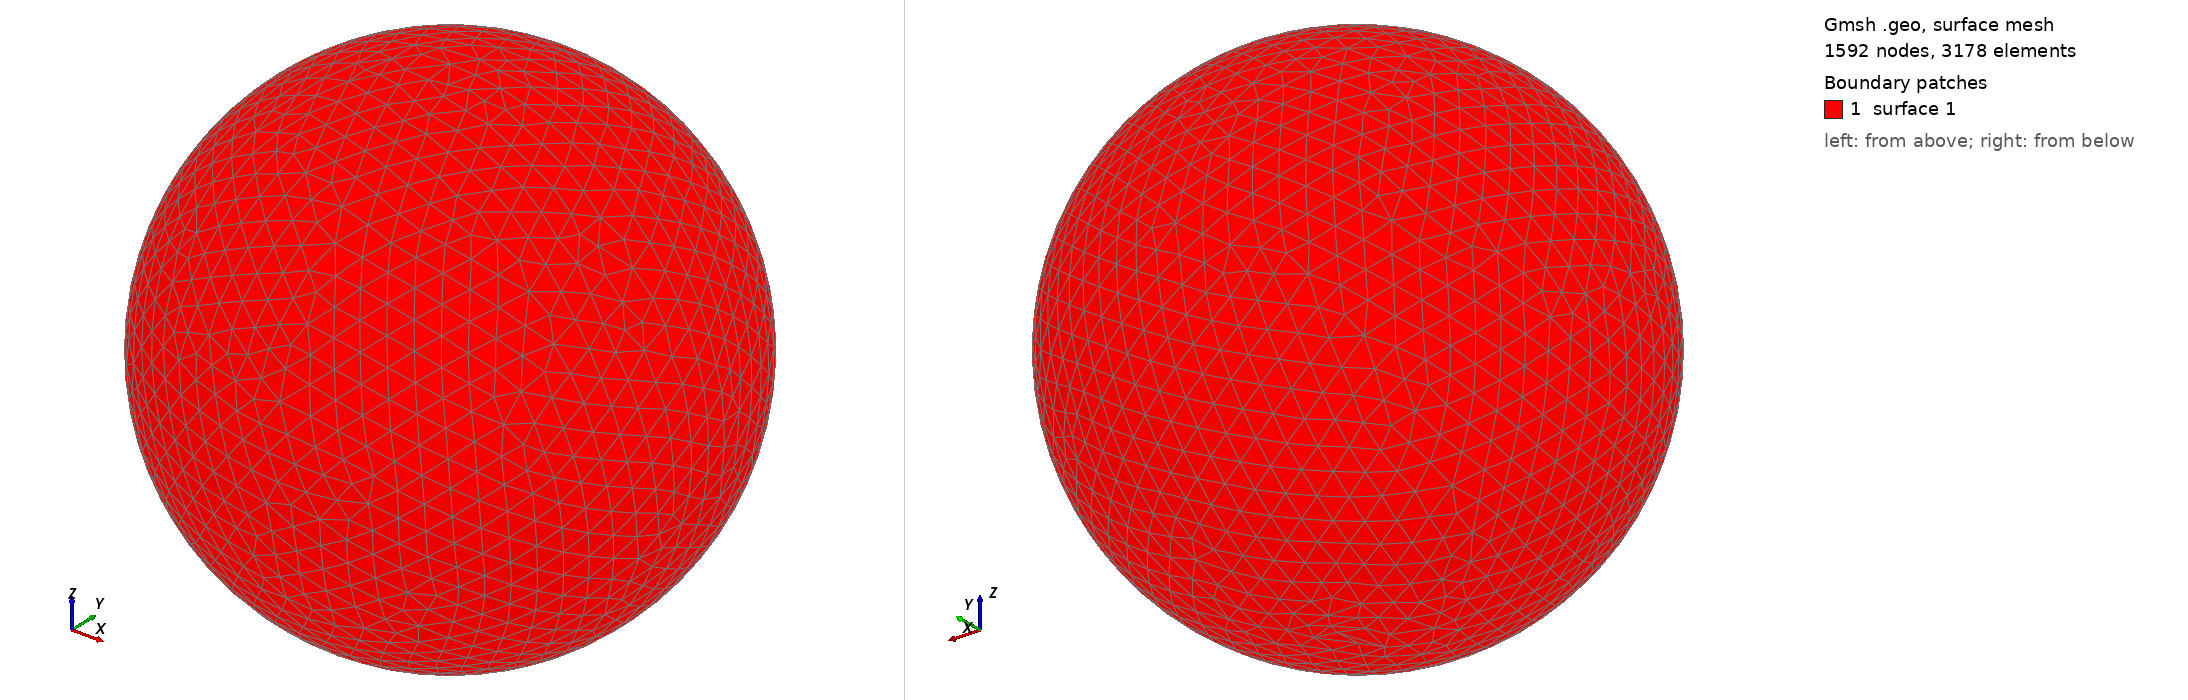

Gmsh geometry script, surface-meshed: 1592 nodes, 3178 surface elements. Boundary patches (legend numbers): 1 surface 1. Left view from above one corner, right view from below the opposite corner. The script declares no physical surfaces, so the legend lists its geometric surfaces. The drawing asked Gmsh for element sizes between 1% and 20% of the model's largest extent; the script's own settings can give other sizes.

=== shot1923.geo (drawn) ===
SetFactory("OpenCASCADE");
Point(1) = {0,0,0,0};
Sphere(1) = {0,0,0,0.09298000};
MeshSize{ PointsOf{ Surface{:}; } } = 0.009298000;
Mesh.ElementOrder=1;
Mesh.Format=39;
